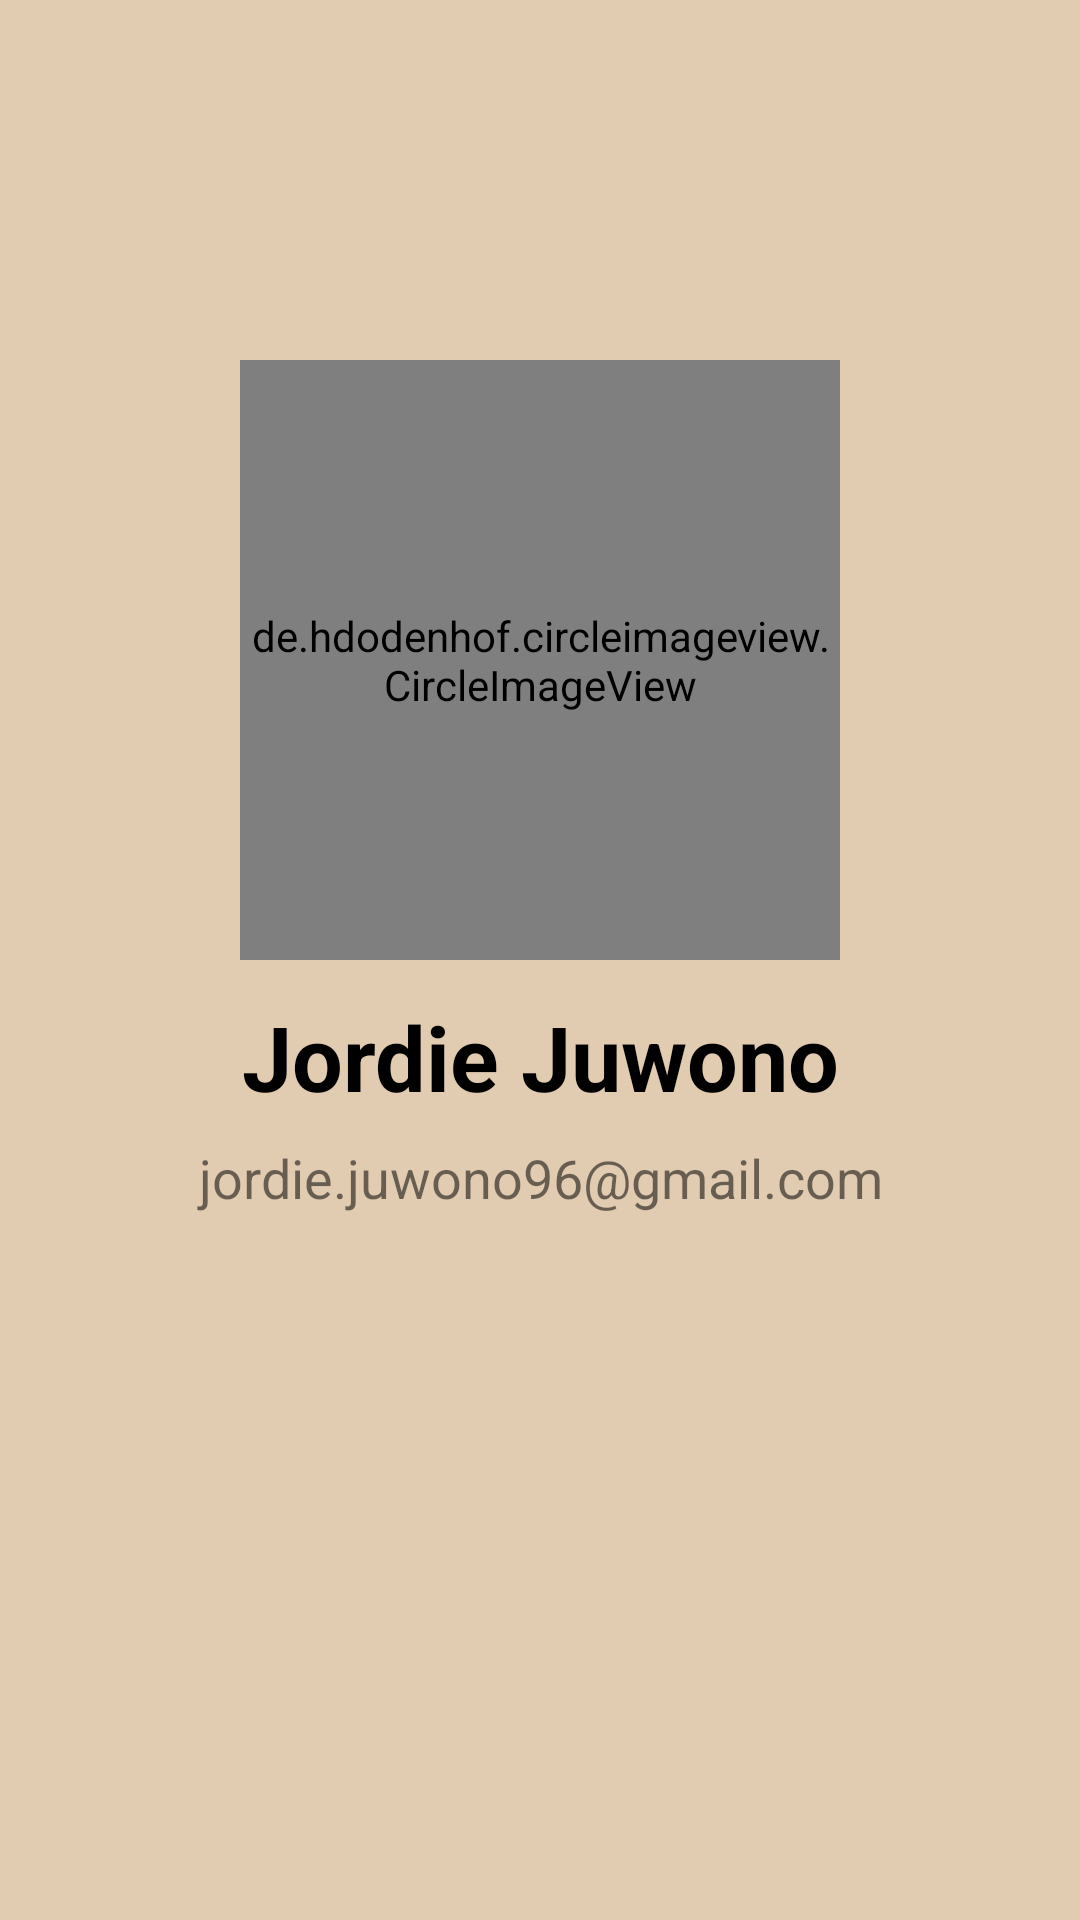

Produce the Android XML layout that renders to this screen, including the resource entries it uses.
<!-- AndroidManifest.xml: application theme Theme.GunungIndonesia -->
<!-- res/layout/activity_about.xml -->
<?xml version="1.0" encoding="utf-8"?>
<androidx.constraintlayout.widget.ConstraintLayout xmlns:android="http://schemas.android.com/apk/res/android"
    xmlns:app="http://schemas.android.com/apk/res-auto"
    xmlns:tools="http://schemas.android.com/tools"
    android:layout_width="match_parent"
    android:layout_height="match_parent"
    tools:context=".AboutActivity">

    <ImageView
        android:layout_width="match_parent"
        android:layout_height="match_parent"
        android:src="@color/light_brown"/>

    <de.hdodenhof.circleimageview.CircleImageView
        android:id="@+id/iv_photo"
        android:layout_width="200dp"
        android:layout_height="200dp"
        android:src="@drawable/foto_about"
        app:layout_constraintTop_toTopOf="parent"
        android:layout_marginTop="120dp"
        app:layout_constraintStart_toStartOf="parent"
        app:layout_constraintEnd_toEndOf="parent"/>

    <TextView
        android:id="@+id/tv_name"
        android:textColor="@color/black"
        android:layout_width="match_parent"
        android:layout_height="wrap_content"
        android:text="@string/text_name"
        app:layout_constraintTop_toBottomOf="@id/iv_photo"
        android:textStyle="bold"
        android:layout_marginTop="12dp"
        android:textSize="30sp"
        android:textAlignment="center"/>

    <TextView
        android:layout_width="match_parent"
        android:layout_marginTop="8dp"
        android:layout_height="wrap_content"
        android:text="@string/tv_email"
        app:layout_constraintTop_toBottomOf="@id/tv_name"
        android:textAlignment="center"
        android:textSize="18sp"/>


</androidx.constraintlayout.widget.ConstraintLayout>
<!-- resources referenced by this layout -->
<resources>
  <color name="black">#FF000000</color>
  <color name="light_brown">#e1cbb1</color>
  <!-- drawable foto_about: png bitmap (drawable, 744972 bytes) -->
  <string name="text_name">Jordie Juwono</string>
  <string name="tv_email">jordie.juwono96@gmail.com</string>
  <style name="Theme.GunungIndonesia" parent="Theme.MaterialComponents.DayNight.DarkActionBar">
          
          <item name="colorPrimary">@color/dark_brown</item>
          <item name="colorPrimaryVariant">@color/purple_700</item>
          <item name="colorOnPrimary">@color/white</item>
          
          <item name="colorSecondary">@color/teal_200</item>
          <item name="colorSecondaryVariant">@color/teal_700</item>
          <item name="colorOnSecondary">@color/black</item>
          
          <item name="android:statusBarColor" tools:targetApi="l">?attr/colorPrimaryVariant</item>
          
      </style>
  <color name="dark_brown">#745335</color>
  <color name="purple_700">#FF3700B3</color>
  <color name="white">#FFFFFFFF</color>
  <color name="teal_200">#FF03DAC5</color>
  <color name="teal_700">#FF018786</color>
</resources>
